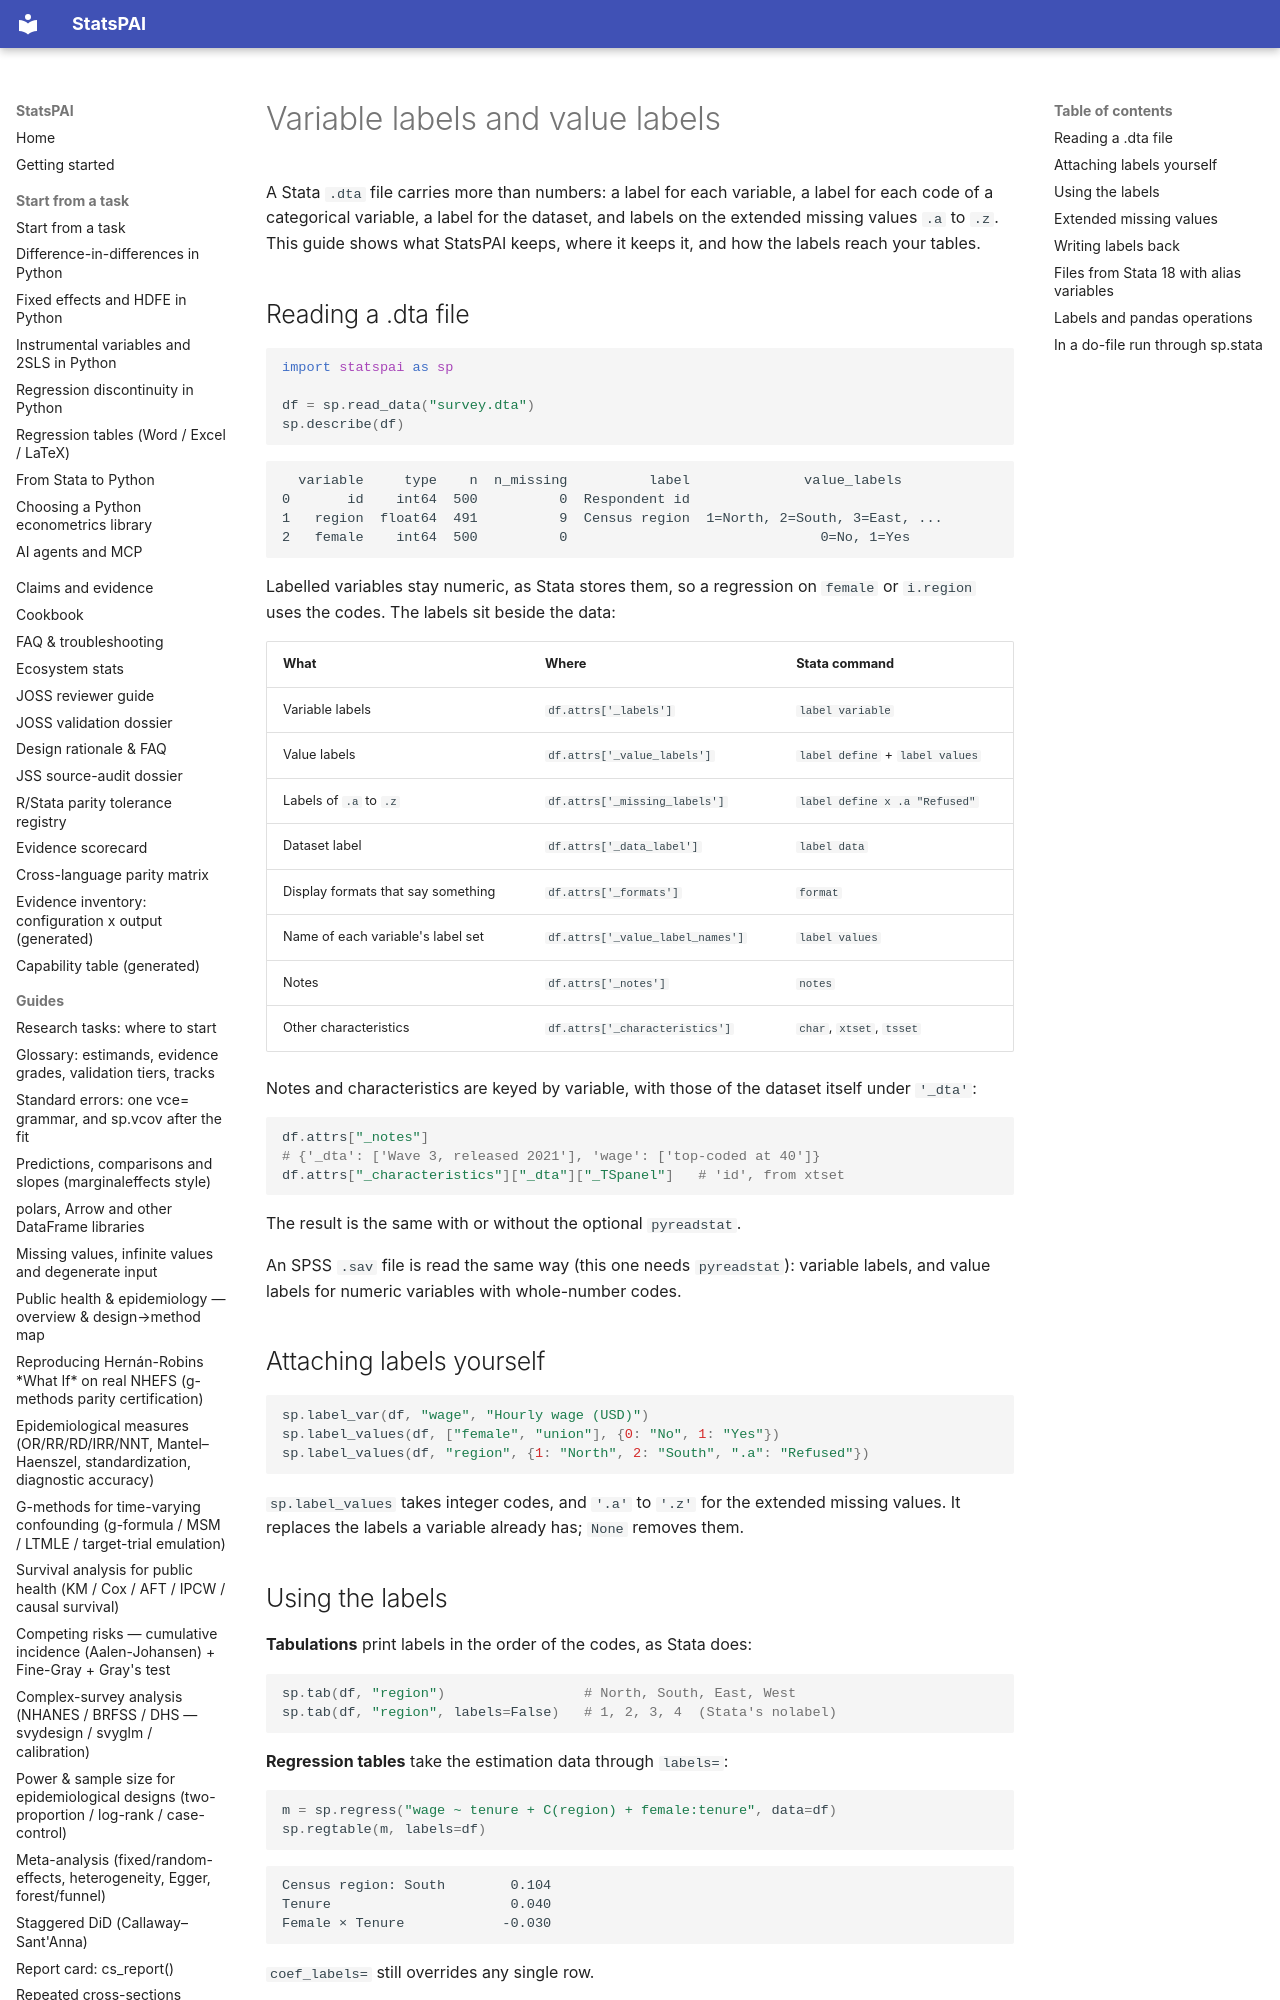

repository: brycewang-stanford/StatsPAI · page: guides/stata_labels/index.html · generator: mkdocs

# Variable labels and value labels

A Stata `.dta` file carries more than numbers: a label for each variable, a
label for each code of a categorical variable, a label for the dataset, and
labels on the extended missing values `.a` to `.z`. This guide shows what
StatsPAI keeps, where it keeps it, and how the labels reach your tables.
